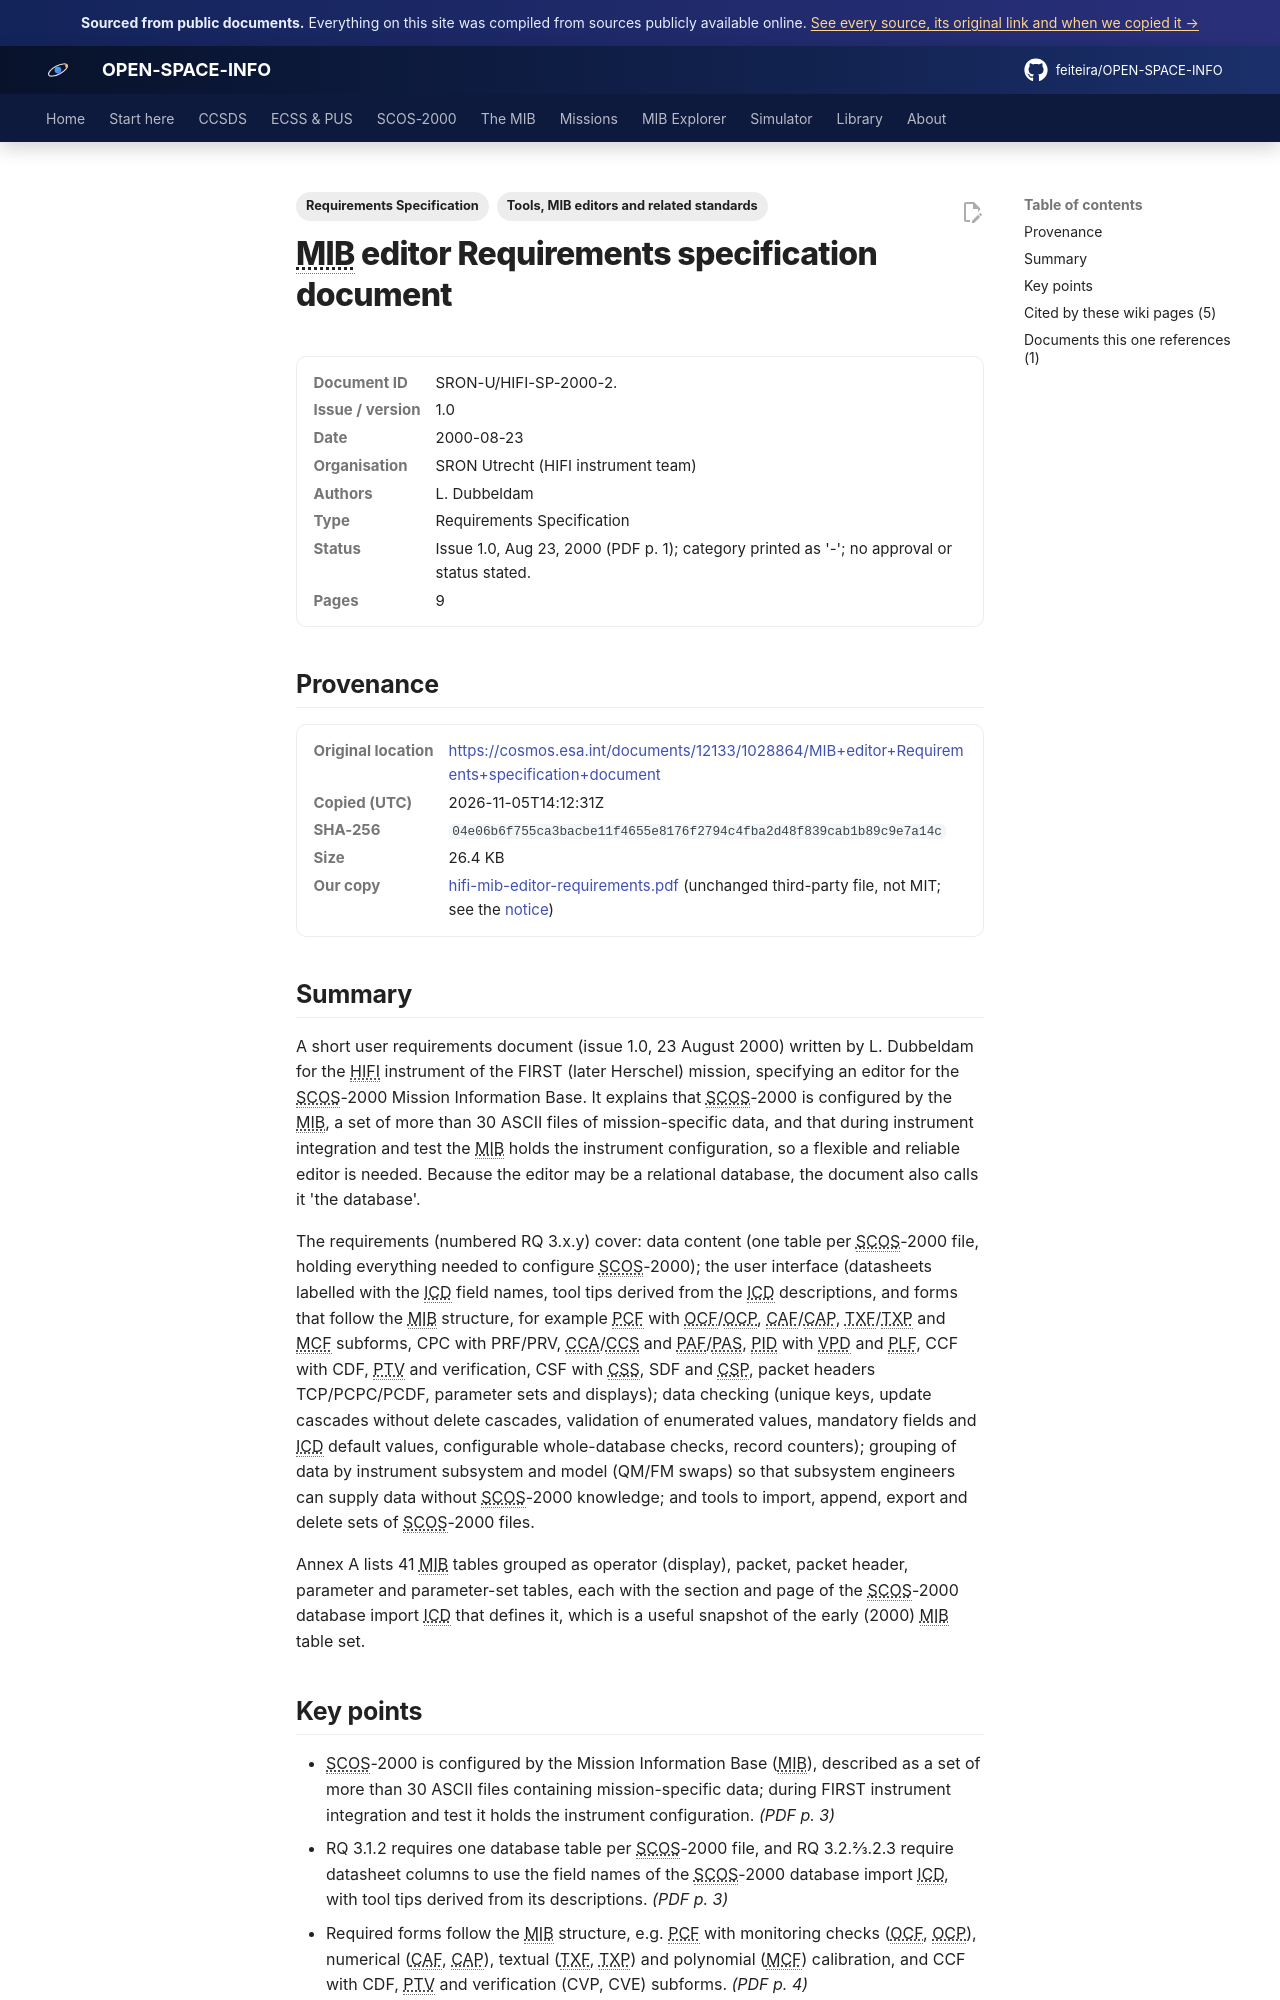

repository: feiteira/OPEN-SPACE-INFO · page: library/hifi-mib-editor-requirements/index.html · generator: mkdocs

---
title: "HIFI MIB editor requirements specification"
description: "A short user requirements document (issue 1.0, 23 August 2000) written by L."
tags: ["Requirements Specification", "Tools, MIB editors and related standards"]
sources: [hifi-mib-editor-requirements]
---

# MIB editor Requirements specification document

<dl class="osi-meta"><dt>Document ID</dt><dd>SRON-U/HIFI-SP-2000-2.</dd><dt>Issue / version</dt><dd>1.0</dd><dt>Date</dt><dd>2000-08-23</dd><dt>Organisation</dt><dd>SRON Utrecht (HIFI instrument team)</dd><dt>Authors</dt><dd>L. Dubbeldam</dd><dt>Type</dt><dd>Requirements Specification</dd><dt>Status</dt><dd>Issue 1.0, Aug 23, 2000 (PDF p. 1); category printed as '-'; no approval or status stated.</dd><dt>Pages</dt><dd>9</dd></dl>

## Provenance

<dl class="osi-meta"><dt>Original location</dt><dd><a href="https://cosmos.esa.int/documents/12133/1028864/MIB+editor+Requirements+specification+document" rel="noopener">https://cosmos.esa.int/documents/12133/1028864/MIB+editor+Requirements+specification+document</a></dd><dt>Copied (UTC)</dt><dd>2026-11-05T14:12:31Z</dd><dt>SHA-256</dt><dd><code>04e06b6f755ca3bacbe11f4655e8176f2794c4fba2d48f839cab1b89c9e7a14c</code></dd><dt>Size</dt><dd>26.4 KB</dd><dt>Our copy</dt><dd><a href="../third-party/tooling/hifi-mib-editor-requirements.pdf">hifi-mib-editor-requirements.pdf</a> (unchanged third-party file, not MIT; see the <a href="../third-party/NOTICE/">notice</a>)</dd></dl>

## Summary

A short user requirements document (issue 1.0, 23 August 2000) written by L. Dubbeldam for the HIFI instrument of the FIRST (later Herschel) mission, specifying an editor for the SCOS-2000 Mission Information Base. It explains that SCOS-2000 is configured by the MIB, a set of more than 30 ASCII files of mission-specific data, and that during instrument integration and test the MIB holds the instrument configuration, so a flexible and reliable editor is needed. Because the editor may be a relational database, the document also calls it 'the database'.

The requirements (numbered RQ 3.x.y) cover: data content (one table per SCOS-2000 file, holding everything needed to configure SCOS-2000); the user interface (datasheets labelled with the ICD field names, tool tips derived from the ICD descriptions, and forms that follow the MIB structure, for example PCF with OCF/OCP, CAF/CAP, TXF/TXP and MCF subforms, CPC with PRF/PRV, CCA/CCS and PAF/PAS, PID with VPD and PLF, CCF with CDF, PTV and verification, CSF with CSS, SDF and CSP, packet headers TCP/PCPC/PCDF, parameter sets and displays); data checking (unique keys, update cascades without delete cascades, validation of enumerated values, mandatory fields and ICD default values, configurable whole-database checks, record counters); grouping of data by instrument subsystem and model (QM/FM swaps) so that subsystem engineers can supply data without SCOS-2000 knowledge; and tools to import, append, export and delete sets of SCOS-2000 files.

Annex A lists 41 MIB tables grouped as operator (display), packet, packet header, parameter and parameter-set tables, each with the section and page of the SCOS-2000 database import ICD that defines it, which is a useful snapshot of the early (2000) MIB table set.
